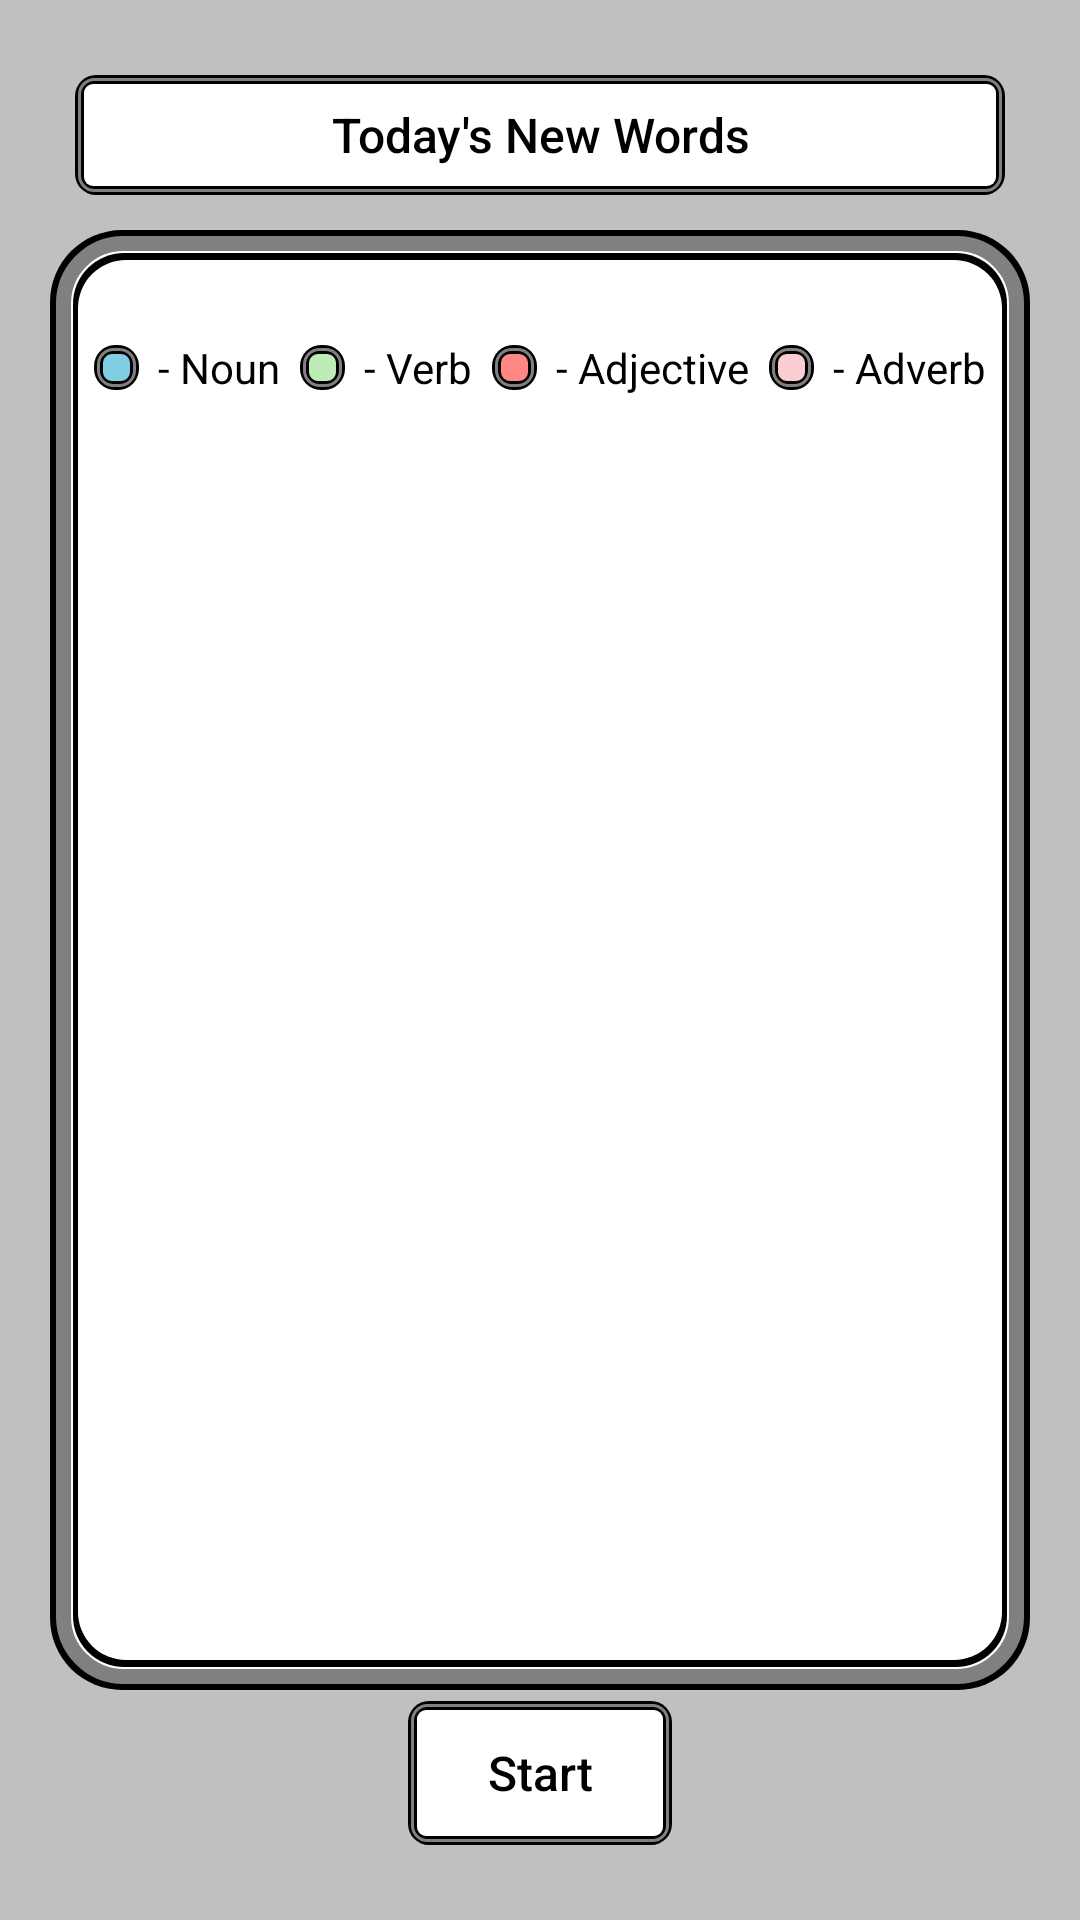

The Android layout XML behind this screen, and the referenced resources:
<!-- AndroidManifest.xml: application theme AppTheme -->
<!-- res/layout/study_preview_layout.xml -->
<?xml version="1.0" encoding="utf-8"?>
<android.support.constraint.ConstraintLayout xmlns:android="http://schemas.android.com/apk/res/android"
    xmlns:app="http://schemas.android.com/apk/res-auto"
    xmlns:tools="http://schemas.android.com/tools"
    android:id="@+id/study_preview_layout"
    android:layout_width="match_parent"
    android:layout_height="match_parent"
    android:background="@drawable/gradiant_background_4"
    android:clickable="true"
    android:focusable="true">

    <ListView
        android:id="@+id/studyPreviewListView"
        android:layout_width="fill_parent"
        android:layout_height="475dp"
        android:layout_marginTop="20dp"
        android:layout_marginLeft="10dp"
        android:visibility="visible"
        app:layout_constraintEnd_toEndOf="parent"
        app:layout_constraintHorizontal_bias="0.0"
        app:layout_constraintStart_toStartOf="parent"
        app:layout_constraintTop_toBottomOf="@+id/button1"></ListView>

    <TextView
        android:id="@+id/searchButton"
        style="@style/ButtonBorder.Accent"
        android:layout_width="fill_parent"
        android:layout_height="40dp"
        android:inputType="text"
        android:text="Today's New Words"
        android:visibility="visible"
        app:layout_constraintEnd_toEndOf="parent"
        app:layout_constraintHorizontal_bias="0.0"
        app:layout_constraintStart_toStartOf="parent"
        app:layout_constraintTop_toTopOf="parent" />

    <ImageView
        android:id="@+id/button1"
        android:layout_width="15dp"
        android:layout_height="15dp"
        android:background="@drawable/bg_btn_blue"
        android:layout_marginTop="50dp"
        app:layout_constraintEnd_toStartOf="@+id/textView1"
        app:layout_constraintHorizontal_bias="0.5"
        app:layout_constraintStart_toStartOf="parent"
        app:layout_constraintTop_toBottomOf="@+id/searchButton" />

    <ImageView
        android:id="@+id/button2"
        android:layout_width="15dp"
        android:layout_height="15dp"
        android:background="@drawable/bg_btn_outline_green"
        android:layout_marginTop="50dp"
        app:layout_constraintEnd_toStartOf="@+id/textView2"
        app:layout_constraintHorizontal_bias="0.5"
        app:layout_constraintStart_toEndOf="@+id/textView1"
        app:layout_constraintTop_toBottomOf="@+id/searchButton" />

    <ImageView
        android:id="@+id/button3"
        android:layout_width="15dp"
        android:layout_height="15dp"
        android:layout_marginTop="50dp"
        android:background="@drawable/bg_btn_outline_red"
        app:layout_constraintEnd_toStartOf="@+id/textView6"
        app:layout_constraintHorizontal_bias="0.5"
        app:layout_constraintStart_toEndOf="@+id/textView2"
        app:layout_constraintTop_toBottomOf="@+id/searchButton" />

    <ImageView
        android:id="@+id/button4"
        android:layout_width="15dp"
        android:layout_height="15dp"
        android:background="@drawable/bg_btn_outline_pink"
        android:layout_marginTop="50dp"
        app:layout_constraintEnd_toStartOf="@+id/textView7"
        app:layout_constraintHorizontal_bias="0.5"
        app:layout_constraintStart_toEndOf="@+id/textView6"
        app:layout_constraintTop_toBottomOf="@+id/searchButton" />

    <TextView
        android:id="@+id/textView1"
        android:layout_width="wrap_content"
        android:layout_height="wrap_content"
        android:text="- Noun"
        android:textColor="@color/Black"
        app:layout_constraintBottom_toBottomOf="@+id/button1"
        app:layout_constraintEnd_toStartOf="@+id/button2"
        app:layout_constraintHorizontal_bias="0.5"
        app:layout_constraintStart_toEndOf="@+id/button1"
        app:layout_constraintTop_toTopOf="@+id/button1" />

    <TextView
        android:id="@+id/textView2"
        android:layout_width="wrap_content"
        android:layout_height="wrap_content"
        android:text="- Verb"
        android:textColor="@color/Black"
        app:layout_constraintBottom_toBottomOf="@+id/button2"
        app:layout_constraintEnd_toStartOf="@+id/button3"
        app:layout_constraintHorizontal_bias="0.5"
        app:layout_constraintStart_toEndOf="@+id/button2"
        app:layout_constraintTop_toTopOf="@+id/button2" />

    <TextView
        android:id="@+id/textView6"
        android:layout_width="wrap_content"
        android:layout_height="wrap_content"
        android:text="- Adjective"
        android:textColor="@color/Black"
        app:layout_constraintBottom_toBottomOf="@+id/button3"
        app:layout_constraintEnd_toStartOf="@+id/button4"
        app:layout_constraintHorizontal_bias="0.5"
        app:layout_constraintStart_toEndOf="@+id/button3"
        app:layout_constraintTop_toTopOf="@+id/button3" />

    <TextView
        android:id="@+id/textView7"
        android:layout_width="wrap_content"
        android:layout_height="wrap_content"
        android:text="- Adverb"
        android:textColor="@color/Black"
        app:layout_constraintBottom_toBottomOf="@+id/button4"
        app:layout_constraintEnd_toEndOf="parent"
        app:layout_constraintHorizontal_bias="0.5"
        app:layout_constraintStart_toEndOf="@+id/button4"
        app:layout_constraintTop_toTopOf="@+id/button4" />

    <Button
        android:id="@+id/studyPreviewStart"
        style="@style/ButtonBorder.Accent"
        android:layout_width="wrap_content"
        android:layout_height="wrap_content"
        android:text="Start"
        app:layout_constraintBottom_toBottomOf="parent"
        app:layout_constraintEnd_toEndOf="parent"
        app:layout_constraintStart_toStartOf="parent" />


</android.support.constraint.ConstraintLayout>
<!-- resources referenced by this layout -->
<resources>
  <color name="Black">#000000</color>
  <style name="ButtonBorder.Accent">
          <item name="android:background">@drawable/button_click</item>
          <item name="android:textColor">@color/Black</item>
          <item name="android:textAllCaps">false</item>
          <item name="android:textSize">16sp</item>
          <item name="android:singleLine">true</item>
      </style>
  <style name="AppTheme" parent="Theme.AppCompat.Light.NoActionBar">
          
          <item name="colorPrimary">@color/Black</item>
          <item name="colorPrimaryDark">@color/Black</item>
          <item name="actionMenuTextColor">@color/Black</item>
          <item name="colorAccent">@color/White</item>
      </style>
  <color name="colorTransparent">#00000000</color>
  <color name="CremeBlue">#80CEE1</color>
  <color name="CremeGreen">#BDECB6</color>
  <color name="CremePink">#FBCCD1</color>
  <color name="CremeRed">#FF8784</color>
  <color name="White">#FFFFFF</color>
  <!-- drawable button_click (drawable) -->
  <?xml version="1.0" encoding="UTF-8"?>
  <selector
      xmlns:android="http://schemas.android.com/apk/res/android">
      <item android:state_focused="true" android:state_pressed="false" android:drawable="@drawable/bg_btn_outline" />
      <item android:state_focused="true" android:state_pressed="true" android:drawable="@drawable/bg_btn_outline_2" />
      <item android:state_focused="false" android:state_pressed="true" android:drawable="@drawable/bg_btn_outline_2"/>
      <item android:drawable="@drawable/bg_btn_outline" />
  </selector>
  <!-- drawable bg_btn_outline (drawable) -->
  <layer-list xmlns:android="http://schemas.android.com/apk/res/android">
      <item>
          <shape android:shape="rectangle">
  
              <solid android:color="@color/colorTransparent"/>
  
          </shape>
      </item>
      <item>
          <shape android:shape="rectangle">
              <corners android:radius="7dp"/>
              <padding android:left="0dp" android:right="0dp" android:top="0dp" android:bottom="0dp"/>
              <solid android:color="@color/Black"/>
  
          </shape>
      </item>
      <item android:top="1dp" android:bottom="1dp" android:left="1dp" android:right="1dp">
          <shape android:shape="rectangle">
              <corners android:radius="5dp"/>
              <padding android:left="2dp" android:right="2dp" android:top="2dp" android:bottom="2dp"/>
              <stroke android:width="1dp" android:color="#808080"/>
          </shape>
      </item>
      <item android:top="1dp" android:bottom="1dp" android:left="1dp" android:right="1dp">
          <shape android:shape="rectangle">
              <corners android:radius="3dp"/>
              <padding android:left="0dp" android:right="0dp" android:top="0dp" android:bottom="0dp"/>
              <solid android:color="@color/Black"/>
  
          </shape>
      </item>
      <item android:top="1dp" android:bottom="1dp" android:left="1dp" android:right="1dp">
          <shape android:shape="rectangle">
              <corners android:radius="3dp"/>
              <padding android:left="1dp" android:right="1dp" android:top="1dp" android:bottom="1dp"/>
              <solid android:color="@color/White"/>
  
          </shape>
      </item>
  </layer-list>
  <color name="CremeGrey">#C0C0C0</color>
</resources>
